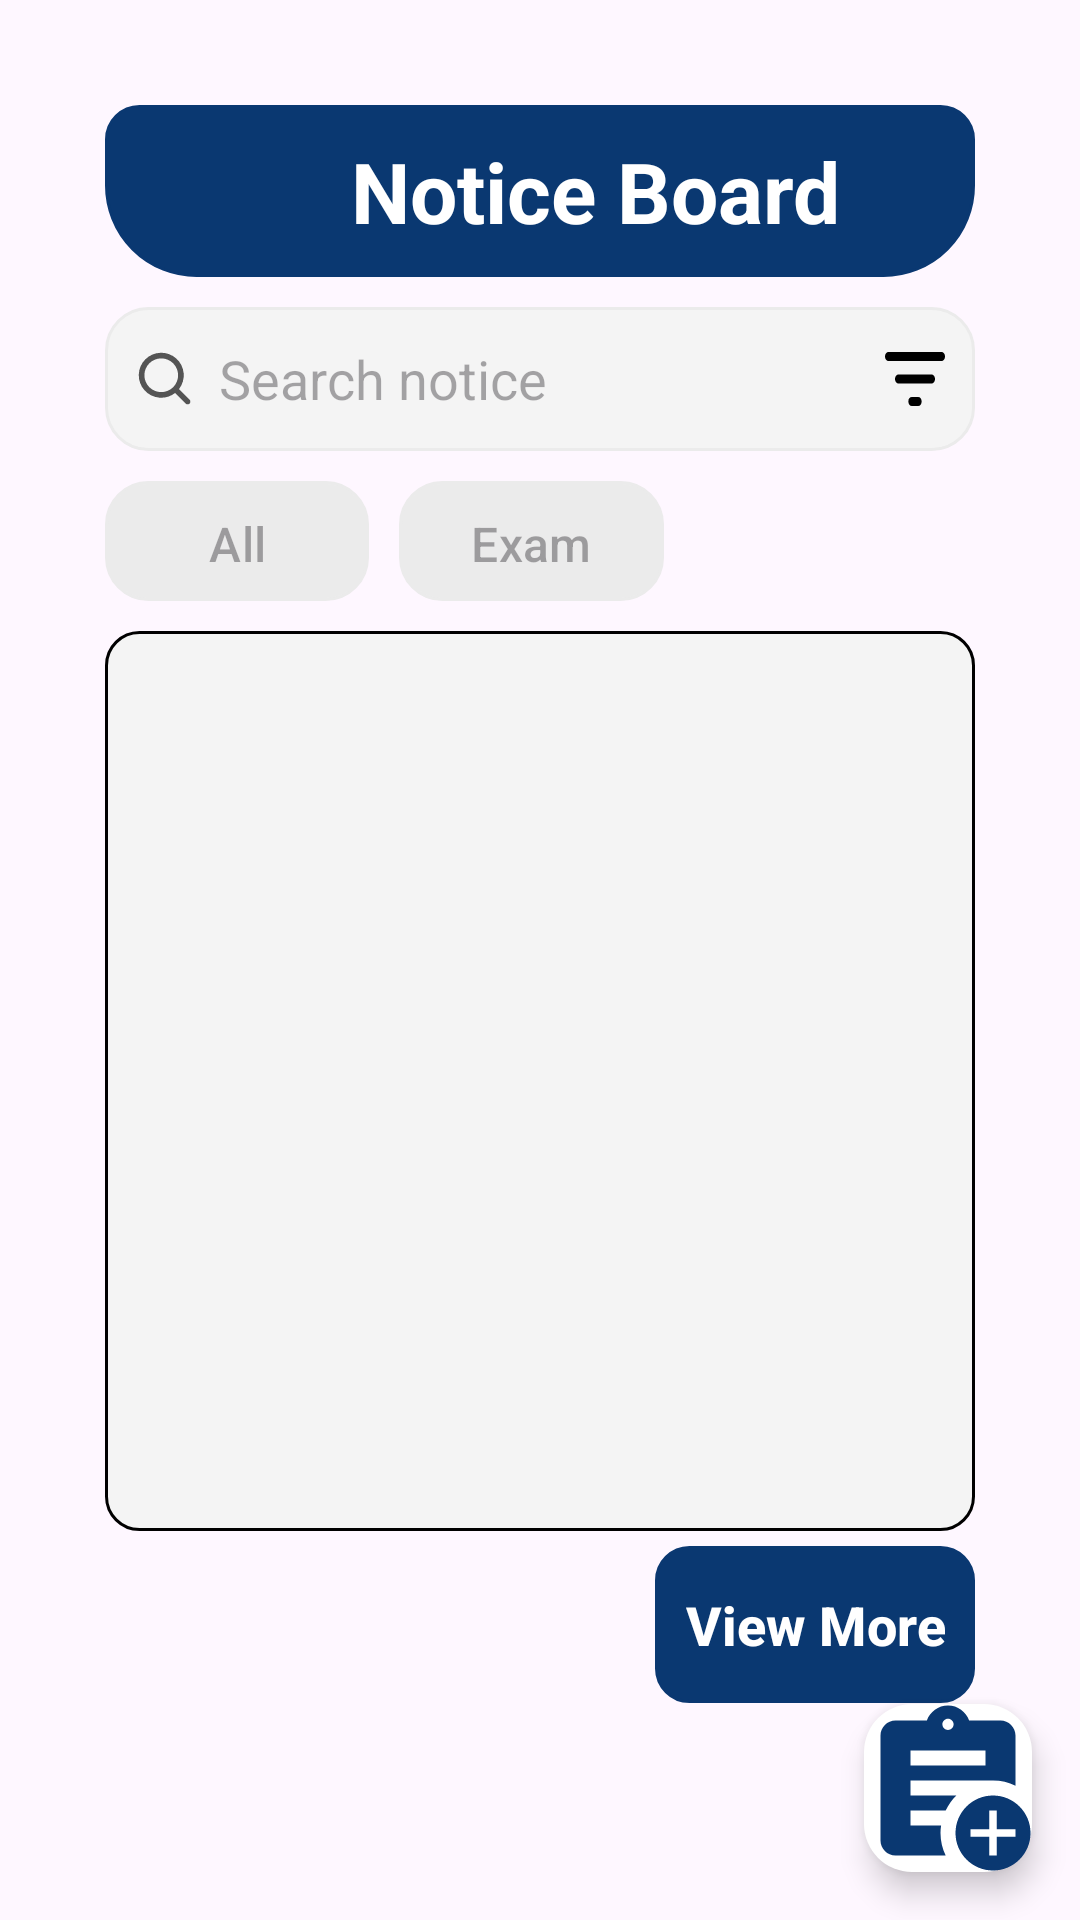

This screen was rendered from an Android layout file. Write that file and the resources it references.
<!-- AndroidManifest.xml: application theme Theme.NoticeHubAndroidApp -->
<!-- res/layout/fragment_notice_teacher.xml -->
<?xml version="1.0" encoding="utf-8"?>
<FrameLayout xmlns:android="http://schemas.android.com/apk/res/android"
    xmlns:tools="http://schemas.android.com/tools"
    android:layout_width="match_parent"
    android:layout_height="match_parent"
    xmlns:app="http://schemas.android.com/apk/res-auto"
    tools:context=".HomeFragment"
    tools:ignore="ExtraText">

    <ScrollView
        android:layout_width="match_parent"
        android:layout_height="wrap_content"
        android:fillViewport="true"
        tools:ignore="UselessParent">

        <LinearLayout
            android:layout_width="match_parent"
            android:layout_height="wrap_content"
            android:orientation="vertical"
            android:padding="35dp">

            
            <TextView
                android:layout_width="match_parent"
                android:layout_height="wrap_content"
                android:text="@string/notice_board"
                android:padding="10dp"
                android:paddingStart="82dp"
                android:background="@drawable/heading_background"
                android:textStyle="bold"
                android:backgroundTint="@color/blue"
                android:textColor="@color/white"
                android:textSize="28sp"
                android:layout_marginBottom="10dp"
                tools:ignore="RtlSymmetry" />

            
            <EditText
                android:id="@+id/etSearch"
                android:layout_width="match_parent"
                android:layout_height="wrap_content"
                android:drawableEnd="@drawable/filter_icon"
                android:layout_marginBottom="10dp"
                android:background="@drawable/search_box_background"
                android:drawableStart="@drawable/search_icon"
                android:drawablePadding="8dp"
                android:hint="@string/search_notice"
                android:importantForAutofill="no"
                android:inputType="text"
                android:minHeight="48dp"
                android:padding="10dp"
                android:textSize="18sp"
                tools:ignore="VisualLintTextFieldSize,TextContrastCheck" />


            <LinearLayout
                android:layout_width="match_parent"
                android:layout_height="wrap_content"
                android:layout_marginBottom="10dp">

                <com.google.android.material.button.MaterialButton
                    android:id="@+id/btnCategory"
                    android:layout_width="wrap_content"
                    android:layout_height="40dp"
                    android:layout_marginEnd="10dp"
                    android:background="@drawable/search_box_background"
                    android:hint="@string/all"
                    android:textAllCaps="false"
                    android:textColor="@color/black"
                    android:textSize="16sp"
                    app:backgroundTint="@color/light_dark"
                    tools:ignore="TextContrastCheck,TouchTargetSizeCheck" />

                <com.google.android.material.button.MaterialButton
                    android:id="@+id/btnCategory2"
                    android:layout_width="wrap_content"
                    android:layout_height="40dp"
                    android:layout_marginEnd="10dp"
                    android:background="@drawable/search_box_background"
                    android:hint="@string/exam"
                    android:textAllCaps="false"
                    android:textColor="@color/black"
                    android:textSize="16sp"
                    app:backgroundTint="@color/light_dark"
                    tools:ignore="TextContrastCheck,TouchTargetSizeCheck" />



            </LinearLayout>
            <LinearLayout
                android:layout_width="match_parent"
                android:layout_height="300dp"
                android:background="@drawable/content_edittext_background">

            </LinearLayout>
            <com.google.android.material.button.MaterialButton
                android:layout_marginTop="5dp"
                android:layout_gravity="end"
                android:id="@+id/btnEditProfile"
                android:layout_width="wrap_content"
                android:layout_height="wrap_content"
                android:text="@string/view_more"
                android:textAllCaps="false"
                android:textStyle="bold"
                android:minHeight="48dp"
                android:textColor="@color/white"
                android:drawableEnd="@drawable/arrow_forward_icon"
                android:textSize="18sp"
                android:background="@drawable/edittext_background"
                app:backgroundTint="@color/blue"
                android:padding="10dp"
                tools:ignore="VisualLintButtonSize" />



        </LinearLayout>

    </ScrollView>
    <com.google.android.material.floatingactionbutton.FloatingActionButton
        android:id="@+id/fabAddNotice"
        android:layout_width="wrap_content"
        android:layout_height="wrap_content"
        android:layout_gravity="bottom|end"
        android:layout_margin="16dp"
        app:maxImageSize="60dp"
        android:src="@drawable/add_notice_icon"
        android:backgroundTint="@color/white"
        app:tint="@color/blue"
        android:contentDescription="@string/add_notice" />


</FrameLayout>
<!-- resources referenced by this layout -->
<resources>
  <color name="black">#FF000000</color>
  <color name="blue">#0A3871</color>
  <color name="light_dark">#EBEBEB</color>
  <color name="white">#FFFFFFFF</color>
  <!-- drawable add_notice_icon (drawable) -->
  <vector xmlns:android="http://schemas.android.com/apk/res/android" android:height="24dp" android:tint="#003984" android:viewportHeight="24" android:viewportWidth="24" android:width="24dp">
        
      <path android:fillColor="@android:color/white" android:pathData="M18,13c-2.76,0 -5,2.24 -5,5s2.24,5 5,5s5,-2.24 5,-5S20.76,13 18,13zM21,18.5h-2.5V21h-1v-2.5H15v-1h2.5V15h1v2.5H21V18.5z"/>
        
      <path android:fillColor="@android:color/white" android:pathData="M11.69,15c0.36,-0.75 0.84,-1.43 1.43,-2H7v-2c0,0 10.66,0 11,0c1.07,0 2.09,0.25 3,0.69V5c0,-1.1 -0.9,-2 -2,-2h-4.18C14.4,1.84 13.3,1 12,1S9.6,1.84 9.18,3H5C3.9,3 3,3.9 3,5v14c0,1.1 0.9,2 2,2h6.69C11.25,20.09 11,19.07 11,18c0,-0.34 0.03,-0.67 0.08,-1H7v-2H11.69zM12,2.75c0.41,0 0.75,0.34 0.75,0.75c0,0.41 -0.34,0.75 -0.75,0.75s-0.75,-0.34 -0.75,-0.75C11.25,3.09 11.59,2.75 12,2.75zM7,7h10v2H7V7z"/>
      
  </vector>
  <!-- drawable content_edittext_background (drawable) -->
  <shape xmlns:android="http://schemas.android.com/apk/res/android">
      <solid android:color="@color/dim_color"/>
      <stroke android:width="1dp" android:color="@color/black"/>
      <corners android:radius="11dp"/>
  </shape>
  <!-- drawable edittext_background (drawable) -->
  <shape xmlns:android="http://schemas.android.com/apk/res/android">
      <solid android:color="#FFFFFF"/>
      <stroke android:width="1dp" android:color="@color/black"/>
      <corners android:radius="11dp"/>
  </shape>
  <!-- drawable heading_background (drawable) -->
  <shape xmlns:android="http://schemas.android.com/apk/res/android">
      <solid android:color="@color/dim_color"/>
      <stroke android:width="1dp" android:color="@color/black"/>
      <corners android:radius="11dp" android:bottomRightRadius="30dp" android:bottomLeftRadius="30dp"/>
  </shape>
  <!-- drawable search_box_background (drawable) -->
  <shape xmlns:android="http://schemas.android.com/apk/res/android">
      <solid android:color="@color/dim_color"/>
      <stroke android:width="1dp" android:color="#EBEBEB"/>
      <corners android:radius="14dp"/>
  </shape>
  <string name="add_notice">Add Notice</string>
  <string name="all">All</string>
  <string name="exam">Exam</string>
  <string name="notice_board">Notice Board</string>
  <string name="search_notice">Search notice</string>
  <string name="view_more">View More</string>
  <style name="Theme.NoticeHubAndroidApp" parent="Base.Theme.NoticeHubAndroidApp" />
  <color name="dim_color">#F4F4F4</color>
  <style name="Base.Theme.NoticeHubAndroidApp" parent="Theme.Material3.DayNight.NoActionBar">
          
          
      </style>
</resources>
